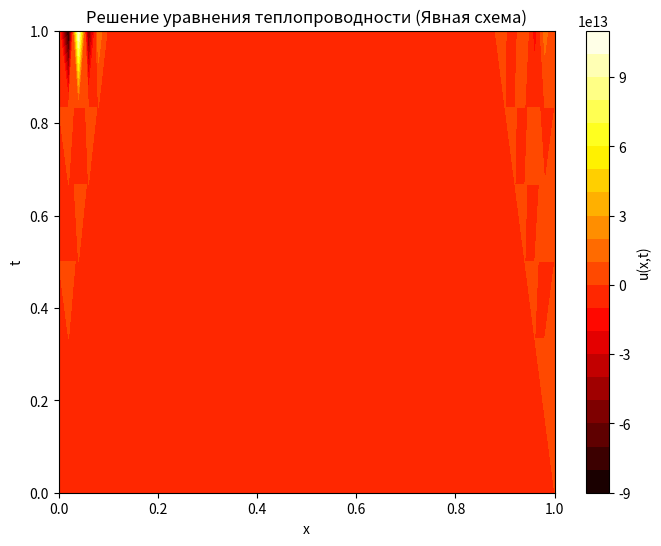
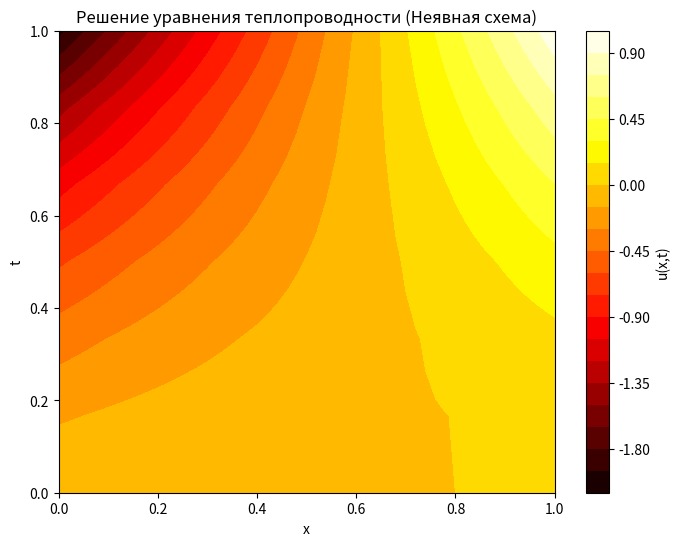

Python code for these plots, in order:
import numpy as np
from matplotlib import pyplot as plt


# =============================================================================

# Класс для решения алгебраических систем методом Томаса (TDMA)
# =============================================================================
class AlgebraicSolver:
    """
    Класс для решения алгебраических систем с трёхдиагональной матрицей (метод Томаса).
    """

    def tdma(self, matrix: np.ndarray, f: np.ndarray) -> np.ndarray:
        """
        Решает трёхдиагональную систему уравнений методом Томаса.

        Параметры:
        -----------
        matrix : np.ndarray
            Коэффициентная матрица системы.
        f : np.ndarray
            Вектор правых частей.

        Возвращает:
        --------
        np.ndarray
            Решение системы.
        """
        n = len(f)
        # Извлекаем элементы ниже, по диагонали и выше главной диагонали
        a = [0] + [matrix[i][i - 1] for i in range(1, n)]
        b = [matrix[i][i] for i in range(n)]
        c = [matrix[i][i + 1] for i in range(n - 1)] + [0]
        f = list(map(float, f))

        alpha = [-c[0] / b[0]]
        beta = [f[0] / b[0]]
        x = np.zeros(n)

        for i in range(1, n):
            denom = a[i] * alpha[i - 1] + b[i]
            alpha.append(-c[i] / denom)
            beta.append((f[i] - a[i] * beta[i - 1]) / denom)

        x[n - 1] = beta[n - 1]
        for i in range(n - 1, 0, -1):
            x[i - 1] = alpha[i - 1] * x[i] + beta[i - 1]

        return x


# =============================================================================

# Функции для задания исходных и граничных условий
# =============================================================================
def phi(x, t):
    """
    Функция источника в уравнении теплопроводности.
    Здесь: φ(x,t) = 0
    """
    return 0


def psi(x):
    """
    Начальное условие: ψ(x) = 0
    """
    return 0


def gamma_0(t):
    """
    Граничное условие в точке x=0: γ0(t) = -t(t² + 1)
    """
    return -t * (t ** 2 + 1)


def gamma_1(t):
    """
    Граничное условие в точке x=l: γ1(t) = t²
    """
    return t ** 2


# =============================================================================

# Явная схема
# =============================================================================
def explicit_scheme(a, M, N, l, T):
    """
    Решает уравнение теплопроводности методом явной схемы.

    Параметры:
    -----------
    a       : float
              Коэффициент диффузии.
    M       : int
              Количество разбиений по пространству (узлов будет M+1).
    N       : int
              Количество временных шагов (слоёв будет N+1).
    l       : float
              Длина пространственного отрезка.
    T       : float
              Общее время моделирования.

    Возвращает:
    --------
    tuple: (x, t, u)
        x : массив координат по x,
        t : массив моментов времени,
        u : двумерный массив решения u(t,x)
    """
    h = l / M
    tau = T / N
    lambda_ = (a ** 2 * tau) / (h ** 2)
    if lambda_ > 0.5:
        print(f"Предупреждение: lambda = {lambda_:.3f} > 0.5, схема может быть неустойчивой!")

    x = np.linspace(0, l, M + 1)
    t = np.linspace(0, T, N + 1)
    u = np.zeros((N + 1, M + 1))

    # Начальное условие
    for m in range(M + 1):
        u[0, m] = psi(x[m])

    # Граничные условия для всех временных слоёв
    for n in range(N + 1):
        u[n, 0] = gamma_0(t[n])
        u[n, M] = gamma_1(t[n])

    # Явная схема
    for n in range(N):
        for m in range(1, M):
            u[n + 1, m] = (u[n, m] +
                           lambda_ * (u[n, m + 1] - 2 * u[n, m] + u[n, m - 1])
                           + tau * phi(x[m], t[n]))
    return x, t, u


# =============================================================================

# Неявная схема с использованием метода прогонки (TDMA)
# =============================================================================
def implicit_scheme(a, M, N, l, T):
    """
    Решает уравнение теплопроводности методом неявной схемы.

    Параметры:
    -----------
    a       : float
              Коэффициент диффузии.
    M       : int
              Количество разбиений по пространству (узлов будет M+1).
    N       : int
              Количество временных шагов (слоёв будет N+1).
    l       : float
              Длина пространственного отрезка.
    T       : float
              Общее время моделирования.

    Возвращает:
    --------
    tuple: (x, t, u)
        x : массив координат по x,
        t : массив моментов времени,
        u : двумерный массив решения u(t,x)
    """
    h = l / M
    tau = T / N
    lambda_ = (a ** 2 * tau) / (h ** 2)

    x = np.linspace(0, l, M + 1)
    t = np.linspace(0, T, N + 1)
    u = np.zeros((N + 1, M + 1))

    # Начальное условие
    for m in range(M + 1):
        u[0, m] = psi(x[m])

    # Граничные условия для всех временных слоёв
    for n in range(N + 1):
        u[n, 0] = gamma_0(t[n])
        u[n, M] = gamma_1(t[n])

    # Формирование коэффициентов для трёхдиагональной системы
    A = -lambda_ * np.ones(M - 1)  # поддиагональ
    B = (1 + 2 * lambda_) * np.ones(M - 1)  # главная диагональ
    C = -lambda_ * np.ones(M - 1)  # наддиагональ

    for n in range(N):
        d = u[n, 1:M] + tau * phi(x[1:M], t[n])
        d[0] += lambda_ * gamma_0(t[n + 1])
        d[-1] += lambda_ * gamma_1(t[n + 1])
        u[n + 1, 1:M] = initiate_tdma(A, B, C, d)
    return x, t, u


# =============================================================================

# Функция-обёртка для вызова метода Томаса
# =============================================================================
def initiate_tdma(A, B, C, d):
    """
    Обёртка для решения трёхдиагональной системы с помощью метода Томаса.

    Параметры:
    -----------
    A : array_like
        Поддиагональные элементы.
    B : array_like
        Главная диагональ.
    C : array_like
        Наддиагональные элементы.
    d : array_like
        Вектор правых частей.

    Возвращает:
    --------
    np.ndarray
        Решение системы.
    """
    solver = AlgebraicSolver()
    n = len(B)
    matrix = np.zeros((n, n))
    np.fill_diagonal(matrix, B)
    np.fill_diagonal(matrix[1:], A)
    np.fill_diagonal(matrix[:, 1:], C)
    return solver.tdma(matrix, d)


# =============================================================================

# Функция для построения графика решения
# =============================================================================
def plot_solution(x, t, u, title):
    """
    Строит контурный график решения уравнения теплопроводности.

    Параметры:
    -----------
    x : array_like
        Массив координат по x.
    t : array_like
        Массив моментов времени.
    u : array_like
        Двумерный массив решения u(t,x).
    title : str
        Заголовок графика.
    """
    X, T = np.meshgrid(x, t)
    plt.figure(figsize=(8, 6))
    cp = plt.contourf(X, T, u, 20, cmap="hot")
    plt.colorbar(cp, label="u(x,t)")
    plt.xlabel("x")
    plt.ylabel("t")
    plt.title(title)
    plt.show()


# =============================================================================

# Основная функция
# =============================================================================
def main():
    # Параметры задачи
    a = 1.0  # Коэффициент диффузии
    M = 50  # Количество разбиений по пространству (узлов будет M+1)
    N = 6  # Количество временных шагов (слоёв будет N+1)
    l = 1.0  # Длина пространственного отрезка
    T = 1.0  # Общее время моделирования

    # Решение явной схемой
    x_exp, t_exp, u_explicit = explicit_scheme(a, M, N, l, T)
    plot_solution(x_exp, t_exp, u_explicit, "Решение уравнения теплопроводности (Явная схема)")

    # Решение неявной схемой
    x_imp, t_imp, u_implicit = implicit_scheme(a, M, N, l, T)
    plot_solution(x_imp, t_imp, u_implicit, "Решение уравнения теплопроводности (Неявная схема)")

    # Вывод таблицы с результатами в консоль
    print("\nРезультаты явного метода:")
    print("x\t\tu(x, T)")
    for m in range(M + 1):
        print(f"{x_exp[m]:.4f}\t{u_explicit[-1, m]:.6f}")

    print("\nРезультаты неявного метода:")
    print("x\t\tu(x, T)")
    for m in range(M + 1):
        print(f"{x_imp[m]:.4f}\t{u_implicit[-1, m]:.6f}")


if __name__ == "__main__":
    main()